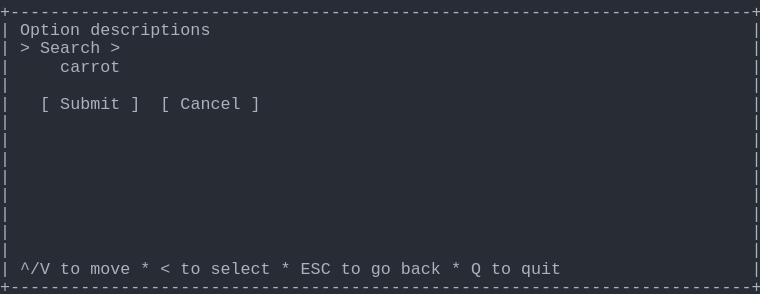
t = 0.00 s
t = 1.03 s: frame unchanged from t = 0.00 s, image omitted
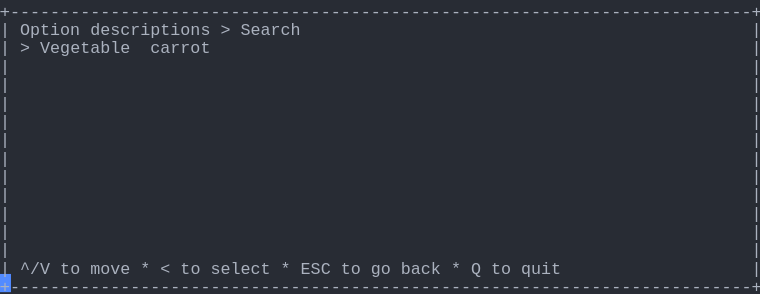
t = 1.98 s
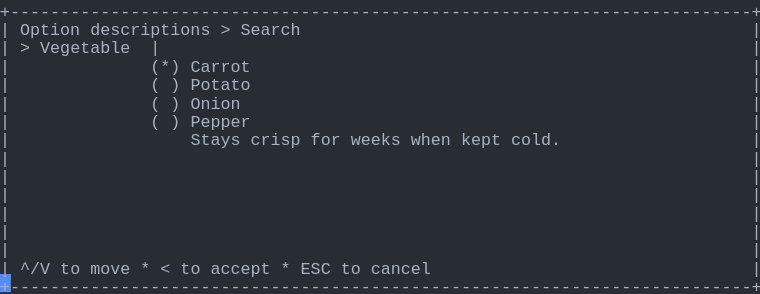
t = 2.80 s
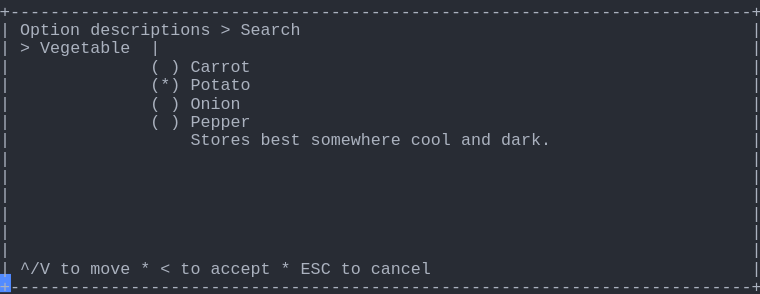
t = 3.69 s
t = 5.06 s: frame unchanged from t = 3.69 s, image omitted

The animated SVG that drew these frames (rendered in a browser with its animation timeline set to each time). Animation: 1 CSS @keyframes rule; one cycle of 5.75 s, repeats indefinitely.

<svg xmlns="http://www.w3.org/2000/svg" xmlns:xlink="http://www.w3.org/1999/xlink" width="760" height="293.92"><rect width="760" height="293.92" rx="0" ry="0" class="a"></rect><svg height="293.92" viewBox="0 0 76 29.392" width="760" xmlns="http://www.w3.org/2000/svg" xmlns:xlink="http://www.w3.org/1999/xlink"><style>.a{fill:rgb(40,44,52)}.b{font-family:Consolas,"Courier New",Courier,"Liberation Mono",monospace}.c{fill:rgb(171,178,191);white-space:pre}.d{fill:transparent}.e{fill:rgb(82,139,255)}.g{animation-duration:5.75s;animation-iteration-count:infinite;animation-name:f;animation-timing-function:steps(1,end)}@keyframes f{0%{transform:translateX(-0px)}0%{transform:translateX(-76px)}23.9%{transform:translateX(-152px)}38%{transform:translateX(-228px)}52.2%{transform:translateX(-304px)}100%{transform:translateX(-380px)}}</style><g font-family="Consolas, &quot;Courier New&quot;, Courier, &quot;Liberation Mono&quot;, monospace" font-size="1.67" class="b"><defs><symbol id="1"><text x="0" y="1.67" class="c" textLength="76.152" lengthAdjust="spacingAndGlyphs">+--------------------------------------------------------------------------+</text></symbol><symbol id="2"><text x="0" y="1.67" class="c" textLength="1.002" lengthAdjust="spacingAndGlyphs">|</text><text x="75.14999999999999" y="1.67" class="c" textLength="1.002" lengthAdjust="spacingAndGlyphs">|</text></symbol><symbol id="3"><text x="0" y="1.67" class="c" textLength="1.002" lengthAdjust="spacingAndGlyphs">|</text><text x="2.004" y="1.67" class="c" textLength="3.006" lengthAdjust="spacingAndGlyphs">^/V</text><text x="6.012" y="1.67" class="c" textLength="2.004" lengthAdjust="spacingAndGlyphs">to</text><text x="9.017999999999999" y="1.67" class="c" textLength="4.008" lengthAdjust="spacingAndGlyphs">move</text><text x="14.027999999999999" y="1.67" class="c" textLength="1.002" lengthAdjust="spacingAndGlyphs">*</text><text x="16.032" y="1.67" class="c" textLength="1.002" lengthAdjust="spacingAndGlyphs">&lt;</text><text x="18.035999999999998" y="1.67" class="c" textLength="2.004" lengthAdjust="spacingAndGlyphs">to</text><text x="21.041999999999998" y="1.67" class="c" textLength="6.012" lengthAdjust="spacingAndGlyphs">select</text><text x="28.055999999999997" y="1.67" class="c" textLength="1.002" lengthAdjust="spacingAndGlyphs">*</text><text x="30.059999999999995" y="1.67" class="c" textLength="3.006" lengthAdjust="spacingAndGlyphs">ESC</text><text x="34.068" y="1.67" class="c" textLength="2.004" lengthAdjust="spacingAndGlyphs">to</text><text x="37.074" y="1.67" class="c" textLength="2.004" lengthAdjust="spacingAndGlyphs">go</text><text x="40.08" y="1.67" class="c" textLength="4.008" lengthAdjust="spacingAndGlyphs">back</text><text x="45.089999999999996" y="1.67" class="c" textLength="1.002" lengthAdjust="spacingAndGlyphs">*</text><text x="47.093999999999994" y="1.67" class="c" textLength="1.002" lengthAdjust="spacingAndGlyphs">Q</text><text x="49.098" y="1.67" class="c" textLength="2.004" lengthAdjust="spacingAndGlyphs">to</text><text x="52.104" y="1.67" class="c" textLength="4.008" lengthAdjust="spacingAndGlyphs">quit</text><text x="75.14999999999999" y="1.67" class="c" textLength="1.002" lengthAdjust="spacingAndGlyphs">|</text></symbol><symbol id="4"><text x="0" y="1.67" class="c" textLength="1.002" lengthAdjust="spacingAndGlyphs">|</text><text x="2.004" y="1.67" class="c" textLength="6.012" lengthAdjust="spacingAndGlyphs">Option</text><text x="9.017999999999999" y="1.67" class="c" textLength="12.024" lengthAdjust="spacingAndGlyphs">descriptions</text><text x="22.043999999999997" y="1.67" class="c" textLength="1.002" lengthAdjust="spacingAndGlyphs">&gt;</text><text x="24.048" y="1.67" class="c" textLength="6.012" lengthAdjust="spacingAndGlyphs">Search</text><text x="75.14999999999999" y="1.67" class="c" textLength="1.002" lengthAdjust="spacingAndGlyphs">|</text></symbol><symbol id="5"><text x="0" y="1.67" class="c" textLength="1.002" lengthAdjust="spacingAndGlyphs">|</text><text x="2.004" y="1.67" class="c" textLength="1.002" lengthAdjust="spacingAndGlyphs">&gt;</text><text x="4.008" y="1.67" class="c" textLength="9.018" lengthAdjust="spacingAndGlyphs">Vegetable</text><text x="15.029999999999998" y="1.67" class="c" textLength="1.002" lengthAdjust="spacingAndGlyphs">|</text><text x="75.14999999999999" y="1.67" class="c" textLength="1.002" lengthAdjust="spacingAndGlyphs">|</text></symbol><symbol id="6"><text x="0" y="1.67" class="c" textLength="1.002" lengthAdjust="spacingAndGlyphs">|</text><text x="15.029999999999998" y="1.67" class="c" textLength="1.002" lengthAdjust="spacingAndGlyphs">(</text><text x="17.034" y="1.67" class="c" textLength="1.002" lengthAdjust="spacingAndGlyphs">)</text><text x="19.037999999999997" y="1.67" class="c" textLength="5.01" lengthAdjust="spacingAndGlyphs">Onion</text><text x="75.14999999999999" y="1.67" class="c" textLength="1.002" lengthAdjust="spacingAndGlyphs">|</text></symbol><symbol id="7"><text x="0" y="1.67" class="c" textLength="1.002" lengthAdjust="spacingAndGlyphs">|</text><text x="15.029999999999998" y="1.67" class="c" textLength="1.002" lengthAdjust="spacingAndGlyphs">(</text><text x="17.034" y="1.67" class="c" textLength="1.002" lengthAdjust="spacingAndGlyphs">)</text><text x="19.037999999999997" y="1.67" class="c" textLength="6.012" lengthAdjust="spacingAndGlyphs">Pepper</text><text x="75.14999999999999" y="1.67" class="c" textLength="1.002" lengthAdjust="spacingAndGlyphs">|</text></symbol><symbol id="8"><text x="0" y="1.67" class="c" textLength="1.002" lengthAdjust="spacingAndGlyphs">|</text><text x="2.004" y="1.67" class="c" textLength="3.006" lengthAdjust="spacingAndGlyphs">^/V</text><text x="6.012" y="1.67" class="c" textLength="2.004" lengthAdjust="spacingAndGlyphs">to</text><text x="9.017999999999999" y="1.67" class="c" textLength="4.008" lengthAdjust="spacingAndGlyphs">move</text><text x="14.027999999999999" y="1.67" class="c" textLength="1.002" lengthAdjust="spacingAndGlyphs">*</text><text x="16.032" y="1.67" class="c" textLength="1.002" lengthAdjust="spacingAndGlyphs">&lt;</text><text x="18.035999999999998" y="1.67" class="c" textLength="2.004" lengthAdjust="spacingAndGlyphs">to</text><text x="21.041999999999998" y="1.67" class="c" textLength="6.012" lengthAdjust="spacingAndGlyphs">accept</text><text x="28.055999999999997" y="1.67" class="c" textLength="1.002" lengthAdjust="spacingAndGlyphs">*</text><text x="30.059999999999995" y="1.67" class="c" textLength="3.006" lengthAdjust="spacingAndGlyphs">ESC</text><text x="34.068" y="1.67" class="c" textLength="2.004" lengthAdjust="spacingAndGlyphs">to</text><text x="37.074" y="1.67" class="c" textLength="6.012" lengthAdjust="spacingAndGlyphs">cancel</text><text x="75.14999999999999" y="1.67" class="c" textLength="1.002" lengthAdjust="spacingAndGlyphs">|</text></symbol><symbol id="9"><text x="0" y="1.67" class="c" textLength="1.002" lengthAdjust="spacingAndGlyphs">|</text><text x="15.029999999999998" y="1.67" class="c" textLength="1.002" lengthAdjust="spacingAndGlyphs">(</text><text x="17.034" y="1.67" class="c" textLength="1.002" lengthAdjust="spacingAndGlyphs">)</text><text x="19.037999999999997" y="1.67" class="c" textLength="6.012" lengthAdjust="spacingAndGlyphs">Carrot</text><text x="75.14999999999999" y="1.67" class="c" textLength="1.002" lengthAdjust="spacingAndGlyphs">|</text></symbol><symbol id="10"><text x="0" y="1.67" class="c" textLength="1.002" lengthAdjust="spacingAndGlyphs">|</text><text x="15.029999999999998" y="1.67" class="c" textLength="3.006" lengthAdjust="spacingAndGlyphs">(*)</text><text x="19.037999999999997" y="1.67" class="c" textLength="6.012" lengthAdjust="spacingAndGlyphs">Potato</text><text x="75.14999999999999" y="1.67" class="c" textLength="1.002" lengthAdjust="spacingAndGlyphs">|</text></symbol><symbol id="11"><text x="0" y="1.67" class="c" textLength="1.002" lengthAdjust="spacingAndGlyphs">|</text><text x="19.037999999999997" y="1.67" class="c" textLength="6.012" lengthAdjust="spacingAndGlyphs">Stores</text><text x="26.052" y="1.67" class="c" textLength="4.008" lengthAdjust="spacingAndGlyphs">best</text><text x="31.061999999999998" y="1.67" class="c" textLength="9.018" lengthAdjust="spacingAndGlyphs">somewhere</text><text x="41.082" y="1.67" class="c" textLength="4.008" lengthAdjust="spacingAndGlyphs">cool</text><text x="46.09199999999999" y="1.67" class="c" textLength="3.006" lengthAdjust="spacingAndGlyphs">and</text><text x="50.1" y="1.67" class="c" textLength="5.01" lengthAdjust="spacingAndGlyphs">dark.</text><text x="75.14999999999999" y="1.67" class="c" textLength="1.002" lengthAdjust="spacingAndGlyphs">|</text></symbol><symbol id="a"><rect height="16" width="76" x="0" y="0" class="d"></rect></symbol><symbol id="b"><rect height="1.837" width="1.1022" class="e"></rect></symbol></defs><rect height="29.392" width="76" class="a"></rect><g class="g"><svg x="0" y="0" width="456"><svg x="0"><use xlink:href="#a"></use><use xlink:href="#b" x="-0.0040000000000000036" y="0"></use></svg><svg x="76"><use xlink:href="#a"></use><use xlink:href="#b" x="75.996" y="27.38"></use><use xlink:href="#1" y="0"></use><text x="0" y="3.5069999999999997" class="c" textLength="1.002" lengthAdjust="spacingAndGlyphs">|</text><text x="2.004" y="3.5069999999999997" class="c" textLength="6.012" lengthAdjust="spacingAndGlyphs">Option</text><text x="9.017999999999999" y="3.5069999999999997" class="c" textLength="12.024" lengthAdjust="spacingAndGlyphs">descriptions</text><text x="75.14999999999999" y="3.5069999999999997" class="c" textLength="1.002" lengthAdjust="spacingAndGlyphs">|</text><text x="0" y="5.343999999999999" class="c" textLength="1.002" lengthAdjust="spacingAndGlyphs">|</text><text x="2.004" y="5.343999999999999" class="c" textLength="1.002" lengthAdjust="spacingAndGlyphs">&gt;</text><text x="4.008" y="5.343999999999999" class="c" textLength="6.012" lengthAdjust="spacingAndGlyphs">Search</text><text x="11.021999999999998" y="5.343999999999999" class="c" textLength="1.002" lengthAdjust="spacingAndGlyphs">&gt;</text><text x="75.14999999999999" y="5.343999999999999" class="c" textLength="1.002" lengthAdjust="spacingAndGlyphs">|</text><text x="0" y="7.181" class="c" textLength="1.002" lengthAdjust="spacingAndGlyphs">|</text><text x="6.012" y="7.181" class="c" textLength="6.012" lengthAdjust="spacingAndGlyphs">carrot</text><text x="75.14999999999999" y="7.181" class="c" textLength="1.002" lengthAdjust="spacingAndGlyphs">|</text><use xlink:href="#2" y="7.348"></use><text x="0" y="10.855" class="c" textLength="1.002" lengthAdjust="spacingAndGlyphs">|</text><text x="4.008" y="10.855" class="c" textLength="1.002" lengthAdjust="spacingAndGlyphs">[</text><text x="6.012" y="10.855" class="c" textLength="6.012" lengthAdjust="spacingAndGlyphs">Submit</text><text x="13.026" y="10.855" class="c" textLength="1.002" lengthAdjust="spacingAndGlyphs">]</text><text x="16.032" y="10.855" class="c" textLength="1.002" lengthAdjust="spacingAndGlyphs">[</text><text x="18.035999999999998" y="10.855" class="c" textLength="6.012" lengthAdjust="spacingAndGlyphs">Cancel</text><text x="25.05" y="10.855" class="c" textLength="1.002" lengthAdjust="spacingAndGlyphs">]</text><text x="75.14999999999999" y="10.855" class="c" textLength="1.002" lengthAdjust="spacingAndGlyphs">|</text><use xlink:href="#2" y="11.022"></use><use xlink:href="#2" y="12.859"></use><use xlink:href="#2" y="14.696"></use><use xlink:href="#2" y="16.533"></use><use xlink:href="#2" y="18.37"></use><use xlink:href="#2" y="20.206999999999997"></use><use xlink:href="#2" y="22.044"></use><use xlink:href="#2" y="23.881000000000004"></use><use xlink:href="#3" y="25.718"></use><use xlink:href="#1" y="27.555"></use></svg><svg x="152"><use xlink:href="#a"></use><use xlink:href="#b" x="75.996" y="27.38"></use><use xlink:href="#1" y="0"></use><use xlink:href="#4" y="1.837"></use><text x="0" y="5.343999999999999" class="c" textLength="1.002" lengthAdjust="spacingAndGlyphs">|</text><text x="2.004" y="5.343999999999999" class="c" textLength="1.002" lengthAdjust="spacingAndGlyphs">&gt;</text><text x="4.008" y="5.343999999999999" class="c" textLength="9.018" lengthAdjust="spacingAndGlyphs">Vegetable</text><text x="15.029999999999998" y="5.343999999999999" class="c" textLength="6.012" lengthAdjust="spacingAndGlyphs">carrot</text><text x="75.14999999999999" y="5.343999999999999" class="c" textLength="1.002" lengthAdjust="spacingAndGlyphs">|</text><use xlink:href="#2" y="5.511"></use><use xlink:href="#2" y="7.348"></use><use xlink:href="#2" y="9.185"></use><use xlink:href="#2" y="11.022"></use><use xlink:href="#2" y="12.859"></use><use xlink:href="#2" y="14.696"></use><use xlink:href="#2" y="16.533"></use><use xlink:href="#2" y="18.37"></use><use xlink:href="#2" y="20.206999999999997"></use><use xlink:href="#2" y="22.044"></use><use xlink:href="#2" y="23.881000000000004"></use><use xlink:href="#3" y="25.718"></use><use xlink:href="#1" y="27.555"></use></svg><svg x="228"><use xlink:href="#a"></use><use xlink:href="#b" x="75.996" y="27.38"></use><use xlink:href="#1" y="0"></use><use xlink:href="#4" y="1.837"></use><use xlink:href="#5" y="3.674"></use><text x="0" y="7.181" class="c" textLength="1.002" lengthAdjust="spacingAndGlyphs">|</text><text x="15.029999999999998" y="7.181" class="c" textLength="3.006" lengthAdjust="spacingAndGlyphs">(*)</text><text x="19.037999999999997" y="7.181" class="c" textLength="6.012" lengthAdjust="spacingAndGlyphs">Carrot</text><text x="75.14999999999999" y="7.181" class="c" textLength="1.002" lengthAdjust="spacingAndGlyphs">|</text><text x="0" y="9.018" class="c" textLength="1.002" lengthAdjust="spacingAndGlyphs">|</text><text x="15.029999999999998" y="9.018" class="c" textLength="1.002" lengthAdjust="spacingAndGlyphs">(</text><text x="17.034" y="9.018" class="c" textLength="1.002" lengthAdjust="spacingAndGlyphs">)</text><text x="19.037999999999997" y="9.018" class="c" textLength="6.012" lengthAdjust="spacingAndGlyphs">Potato</text><text x="75.14999999999999" y="9.018" class="c" textLength="1.002" lengthAdjust="spacingAndGlyphs">|</text><use xlink:href="#6" y="9.185"></use><use xlink:href="#7" y="11.022"></use><text x="0" y="14.529" class="c" textLength="1.002" lengthAdjust="spacingAndGlyphs">|</text><text x="19.037999999999997" y="14.529" class="c" textLength="5.01" lengthAdjust="spacingAndGlyphs">Stays</text><text x="25.05" y="14.529" class="c" textLength="5.01" lengthAdjust="spacingAndGlyphs">crisp</text><text x="31.061999999999998" y="14.529" class="c" textLength="3.006" lengthAdjust="spacingAndGlyphs">for</text><text x="35.06999999999999" y="14.529" class="c" textLength="5.01" lengthAdjust="spacingAndGlyphs">weeks</text><text x="41.082" y="14.529" class="c" textLength="4.008" lengthAdjust="spacingAndGlyphs">when</text><text x="46.09199999999999" y="14.529" class="c" textLength="4.008" lengthAdjust="spacingAndGlyphs">kept</text><text x="51.102" y="14.529" class="c" textLength="5.01" lengthAdjust="spacingAndGlyphs">cold.</text><text x="75.14999999999999" y="14.529" class="c" textLength="1.002" lengthAdjust="spacingAndGlyphs">|</text><use xlink:href="#2" y="14.696"></use><use xlink:href="#2" y="16.533"></use><use xlink:href="#2" y="18.37"></use><use xlink:href="#2" y="20.206999999999997"></use><use xlink:href="#2" y="22.044"></use><use xlink:href="#2" y="23.881000000000004"></use><use xlink:href="#8" y="25.718"></use><use xlink:href="#1" y="27.555"></use></svg><svg x="304"><use xlink:href="#a"></use><use xlink:href="#b" x="75.996" y="27.38"></use><use xlink:href="#1" y="0"></use><use xlink:href="#4" y="1.837"></use><use xlink:href="#5" y="3.674"></use><use xlink:href="#9" y="5.511"></use><use xlink:href="#10" y="7.348"></use><use xlink:href="#6" y="9.185"></use><use xlink:href="#7" y="11.022"></use><use xlink:href="#11" y="12.859"></use><use xlink:href="#2" y="14.696"></use><use xlink:href="#2" y="16.533"></use><use xlink:href="#2" y="18.37"></use><use xlink:href="#2" y="20.206999999999997"></use><use xlink:href="#2" y="22.044"></use><use xlink:href="#2" y="23.881000000000004"></use><use xlink:href="#8" y="25.718"></use><use xlink:href="#1" y="27.555"></use></svg><svg x="380"><use xlink:href="#a"></use><use xlink:href="#b" x="0.996" y="27.38"></use><use xlink:href="#4" y="0"></use><use xlink:href="#5" y="1.837"></use><use xlink:href="#9" y="3.674"></use><use xlink:href="#10" y="5.511"></use><use xlink:href="#6" y="7.348"></use><use xlink:href="#7" y="9.185"></use><use xlink:href="#11" y="11.022"></use><use xlink:href="#2" y="12.859"></use><use xlink:href="#2" y="14.696"></use><use xlink:href="#2" y="16.533"></use><use xlink:href="#2" y="18.37"></use><use xlink:href="#2" y="20.206999999999997"></use><use xlink:href="#2" y="22.044"></use><use xlink:href="#8" y="23.881000000000004"></use><use xlink:href="#1" y="25.718"></use></svg></svg></g></g></svg></svg>
